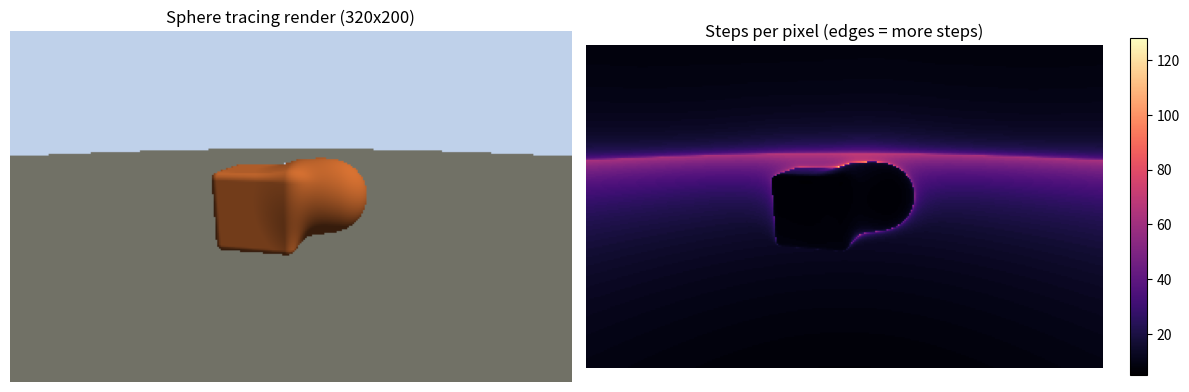

The script that saved this image: (Note: this script raises an exception after producing the figure.)
"""
SDF + Sphere Tracing（球面追踪）演示
- 场景：地面平面 + 「平滑并集」的圆角方块与球（像一个铸件/机加工零件）
- 对比：球面追踪 vs 固定步长光线步进（fixed-step ray marching）
- 输出：渲染图、每像素步数热力图、2D 示意图（沿光线画「安全球」）
依赖：numpy, matplotlib
"""
import time
import numpy as np
import matplotlib
matplotlib.use("Agg")
import matplotlib.pyplot as plt

# ---------- 基本 SDF（公式来自 Inigo Quilez, distfunctions） ----------
def sd_sphere(p, r):
    return np.linalg.norm(p, axis=-1) - r

def sd_round_box(p, b, r):
    q = np.abs(p) - (np.asarray(b) - r)
    outside = np.linalg.norm(np.maximum(q, 0.0), axis=-1)
    inside = np.minimum(np.max(q, axis=-1), 0.0)
    return outside + inside - r

def sd_plane_y(p, h):          # 平面 y = h，法线 (0,1,0)
    return p[..., 1] - h

def op_smooth_union(a, b, k):  # iq 的二次 smooth min，k 单位是距离
    k = k * 4.0
    h = np.maximum(k - np.abs(a - b), 0.0)
    return np.minimum(a, b) - h * h * 0.25 / k

def scene_part(p):
    box = sd_round_box(p - np.array([-0.35, 0.0, 0.0]), [0.45, 0.45, 0.45], 0.08)
    ball = sd_sphere(p - np.array([0.45, 0.15, 0.0]), 0.42)
    return op_smooth_union(box, ball, 0.12)

def scene(p):
    return np.minimum(scene_part(p), sd_plane_y(p, -0.45))

# ---------- 球面追踪（向量化：所有像素同时走） ----------
def sphere_trace(ro, rd, t_max=20.0, eps=1e-3, max_steps=128):
    n = rd.shape[0]
    t = np.zeros(n)
    hit = np.zeros(n, bool)
    alive = np.ones(n, bool)
    steps = np.zeros(n, int)
    for _ in range(max_steps):
        if not alive.any():
            break
        idx = np.nonzero(alive)[0]
        d = scene(ro + rd[idx] * t[idx, None])
        steps[idx] += 1
        newly_hit = d < eps * np.maximum(t[idx], 1.0)   # 远处放宽：误差约一个像素量级
        hit[idx[newly_hit]] = True
        t[idx] += np.where(newly_hit, 0.0, d)            # 关键一行：步长 = 当前距离
        gone = newly_hit | (t[idx] > t_max)
        alive[idx[gone]] = False
    return t, hit, steps

# ---------- 固定步长步进（对照组） ----------
def fixed_march(ro, rd, dt, t_max=20.0):
    n = rd.shape[0]
    t = np.zeros(n)
    hit = np.zeros(n, bool)
    alive = np.ones(n, bool)
    steps = np.zeros(n, int)
    while alive.any():
        idx = np.nonzero(alive)[0]
        d = scene(ro + rd[idx] * t[idx, None])
        steps[idx] += 1
        inside = d < 0.0
        hit[idx[inside]] = True
        t[idx[~inside]] += dt
        gone = inside | (t[idx] > t_max)
        alive[idx[gone]] = False
    return t, hit, steps

def normal(p, h=1e-3):          # 中心差分求梯度 = 法线（真 SDF 的梯度模长为 1）
    ex = np.array([h, 0, 0]); ey = np.array([0, h, 0]); ez = np.array([0, 0, h])
    g = np.stack([scene(p + ex) - scene(p - ex),
                  scene(p + ey) - scene(p - ey),
                  scene(p + ez) - scene(p - ez)], axis=-1)
    return g / np.linalg.norm(g, axis=-1, keepdims=True)

def camera_rays(W, H):
    ro = np.array([0.6, 0.9, 3.2])
    target = np.array([0.0, 0.0, 0.0])
    fwd = target - ro; fwd /= np.linalg.norm(fwd)
    right = np.cross(fwd, [0, 1, 0]); right /= np.linalg.norm(right)
    up = np.cross(right, fwd)
    ys, xs = np.mgrid[0:H, 0:W]
    u = (2 * (xs + 0.5) / W - 1) * (W / H)
    v = 1 - 2 * (ys + 0.5) / H
    rd = u[..., None] * right + v[..., None] * up + 1.6 * fwd
    rd /= np.linalg.norm(rd, axis=-1, keepdims=True)
    return ro, rd.reshape(-1, 3)

def shade(ro, rd, t, hit):
    col = np.tile(np.array([0.75, 0.82, 0.92]), (rd.shape[0], 1))   # 天空
    p = ro + rd[hit] * t[hit, None]
    nrm = normal(p)
    light = np.array([0.6, 0.8, 0.4]); light /= np.linalg.norm(light)
    lam = np.clip(nrm @ light, 0, 1)
    base = np.where((sd_plane_y(p, -0.45) < scene_part(p))[:, None], [0.55, 0.55, 0.5], [0.85, 0.45, 0.2])
    col[hit] = base * (0.25 + 0.75 * lam[:, None])
    return np.clip(col, 0, 1)

if __name__ == "__main__":
    W, H = 320, 200
    ro, rd = camera_rays(W, H)

    t0 = time.perf_counter()
    t_st, hit_st, steps_st = sphere_trace(ro, rd)
    sec_st = time.perf_counter() - t0

    results = {}
    for dt in (0.05, 0.01):
        t0 = time.perf_counter()
        t_fx, hit_fx, steps_fx = fixed_march(ro, rd, dt)
        results[dt] = (t_fx, hit_fx, steps_fx, time.perf_counter() - t0)

    print(f"图像 {W}x{H} = {W*H} 条光线")
    print(f"[球面追踪] 命中 {hit_st.sum()}，平均步数 {steps_st.mean():.2f}，"
          f"中位 {np.median(steps_st):.0f}，最大 {steps_st.max()}，"
          f"总 SDF 求值 {steps_st.sum()}，耗时 {sec_st:.2f}s")
    for dt, (t_fx, hit_fx, steps_fx, sec) in results.items():
        both = hit_st & hit_fx
        err = np.abs(t_fx[both] - t_st[both])
        print(f"[固定步长 dt={dt}] 命中 {hit_fx.sum()}，平均步数 {steps_fx.mean():.2f}，"
              f"总 SDF 求值 {steps_fx.sum()}（是球面追踪的 {steps_fx.sum()/steps_st.sum():.1f} 倍），"
              f"深度平均误差 {err.mean():.4f}、最大 {err.max():.4f}，"
              f"命中判定不一致像素 {(hit_st != hit_fx).sum()}，耗时 {sec:.2f}s")

    # 法线模长检查：真 SDF 的 |∇d| 应接近 1；smooth union 混合区会小于 1（下界）
    p = ro + rd[hit_st] * t_st[hit_st, None]
    h = 1e-3
    g = np.stack([(scene(p + e) - scene(p - e)) / (2 * h)
                  for e in np.eye(3) * h], axis=-1)
    gn = np.linalg.norm(g, axis=-1)
    print(f"命中点 |∇d|：均值 {gn.mean():.4f}，最小 {gn.min():.4f}，最大 {gn.max():.4f}")

    # ---------- 图 1：渲染图 + 步数热力图 ----------
    img = shade(ro, rd, t_st, hit_st).reshape(H, W, 3)
    fig, ax = plt.subplots(1, 2, figsize=(12, 4))
    ax[0].imshow(img); ax[0].set_title("Sphere tracing render (320x200)"); ax[0].axis("off")
    im = ax[1].imshow(steps_st.reshape(H, W), cmap="magma")
    ax[1].set_title("Steps per pixel (edges = more steps)"); ax[1].axis("off")
    plt.colorbar(im, ax=ax[1], fraction=0.03)
    plt.tight_layout()
    plt.savefig("/workspace/algorithm-articles/code/sdf_sphere_tracing_render.png", dpi=110)

    # ---------- 图 2：2D 示意，沿一条光线画安全球 ----------
    def scene2d(x, y):
        c1 = np.hypot(x - 3.0, y - 0.3) - 0.8
        c2 = np.hypot(x - 5.2, y + 0.9) - 1.1
        return np.minimum(c1, c2)
    xs, ys = np.meshgrid(np.linspace(-0.5, 7, 400), np.linspace(-2.5, 2.5, 300))
    fig, axx = plt.subplots(figsize=(9, 5))
    axx.contourf(xs, ys, scene2d(xs, ys), levels=30, cmap="coolwarm", alpha=0.6)
    axx.contour(xs, ys, scene2d(xs, ys), levels=[0], colors="k", linewidths=2)
    o = np.array([0.0, -0.6]); d = np.array([1.0, 0.0]); d /= np.linalg.norm(d)
    tt = 0.0
    for i in range(30):
        q = o + d * tt
        r = scene2d(q[0], q[1])
        axx.add_patch(plt.Circle(q, abs(r), fill=False, ec="green", lw=1))
        axx.plot(*q, "go", ms=3)
        axx.annotate(str(i + 1), q + np.array([0.0, 0.12]), fontsize=7, color="darkgreen")
        if r < 1e-3:
            print(f"2D 示意：第 {i+1} 次求值命中，t={tt:.4f}")
            break
        tt += r
    axx.plot([o[0], o[0] + d[0] * 7], [o[1], o[1] + d[1] * 7], "g--", lw=0.8)
    axx.set_xlim(-0.5, 7); axx.set_ylim(-2.5, 2.5); axx.set_aspect("equal"); axx.set_title("Sphere tracing in 2D: each circle = safe step")
    plt.tight_layout()
    plt.savefig("/workspace/algorithm-articles/code/sdf_sphere_tracing_2d.png", dpi=110)
